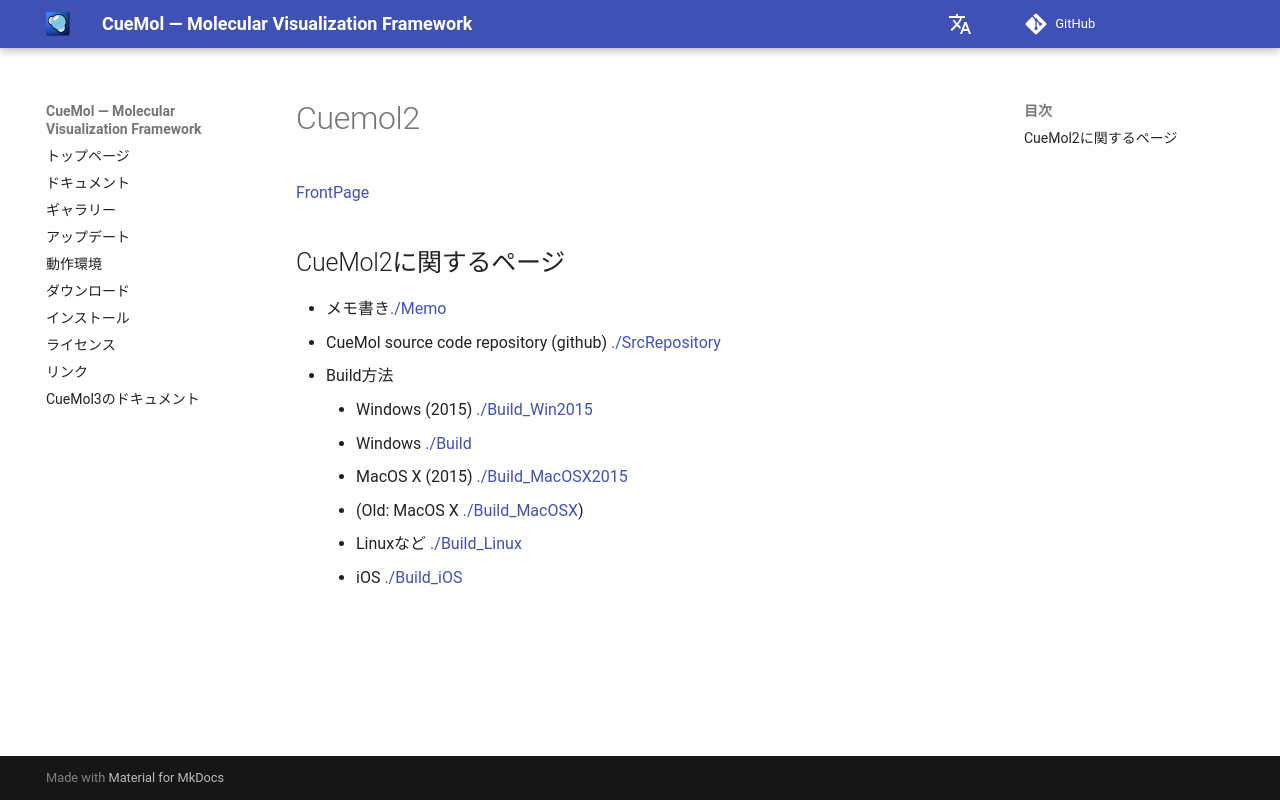

repository: CueMol/cuemol2_docs · page: cuemol2/index.html · generator: mkdocs

[FrontPage](../FrontPage)

## CueMol2に関するページ

*  メモ書き[./Memo](../cuemol2/Memo)
*  CueMol source code repository (github) [./SrcRepository](../cuemol2/SrcRepository)
*  Build方法
    *  Windows (2015) [./Build_Win2015](../cuemol2/Build_Win2015)
    *  Windows [./Build](../cuemol2/Build) 
    *  MacOS X (2015) [./Build_MacOSX2015](../cuemol2/Build_MacOSX2015)
    *  (Old: MacOS X  [./Build_MacOSX](../cuemol2/Build_MacOSX))
    *  Linuxなど  [./Build_Linux](../cuemol2/Build_Linux)
    *  iOS  [./Build_iOS](../cuemol2/Build_iOS)
